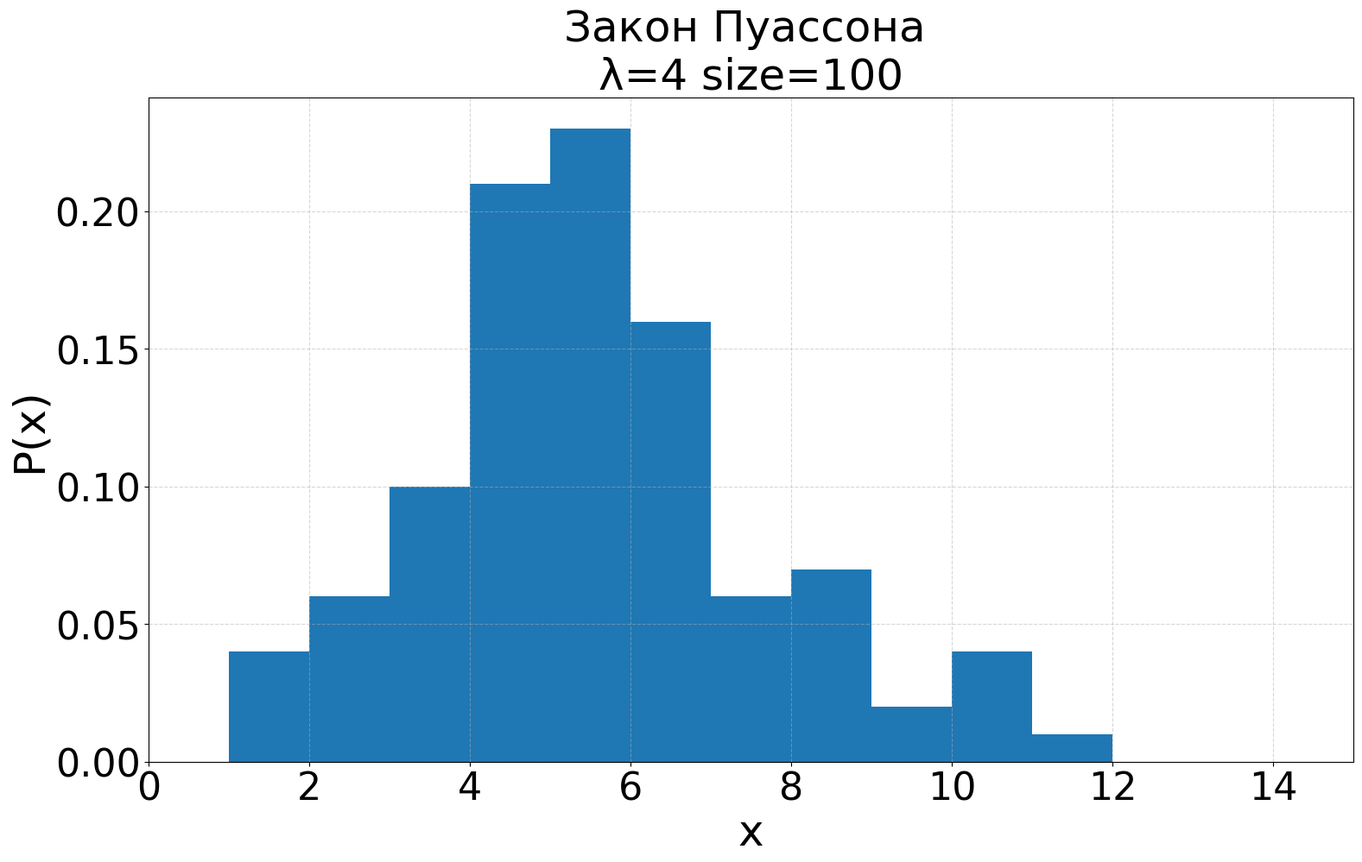

The script that saved this image: (Note: this script raises an exception after producing the figure.)
# ------*------ coding: utf-8 ------*------
# @Time    : 2022/2/24 19:48
# @Author  : 冰糖雪狸 (NekoSilverfox)
# @Project : Statistica-model
# @File    : main.py
# @Software: PyCharm
# @Github  ：https://github.com/NekoSilverFox
# -----------------------------------------

import numpy as np
import matplotlib.pyplot as plt
import math


TITLE_FONT_SIZE = 36
LABEL_FONT_SIZE = 36
TICK_FONT_SIZE = 32
FONT = 'Times New Roman'


def irnpoi(mu: int, size: int) -> np.ndarray:
    """
    【2.4.1】泊松分布（算法 1）
    :param mu: int 类型
    :param size: 数组大小
    :return: 具有泊松分布的 numpy.ndarry
    """
    if mu < 0 or size <= 0:
        raise ValueError

    arr_irnpoi = []

    for i in range(size):
        if mu < 88:
            i_uniform = np.random.uniform(low=0, high=1)
            p_t = math.exp(-mu)
            m = 1
            while (i_uniform - p_t) >= 0:
                i_uniform -= p_t
                p_t *= (mu / m)
                m += 1
            arr_irnpoi.append(m)
        else:
            m = np.random.normal(loc=mu, scale=mu, size=1)
            arr_irnpoi.append(m)

    return np.array(arr_irnpoi)


def irnpsn(mu: int, size: int) -> np.ndarray:
    """
    【2.4.1】泊松分布（算法 1）
    :param mu: int 类型
    :param size: 数组大小
    :return: 具有泊松分布的 numpy.ndarry
    """
    if mu < 0 or size <= 0:
        raise ValueError

    arr_irnpsn = []

    for i in range(size):
        if mu < 88:
            i_uniform = np.random.uniform(low=0, high=1)
            p_t = i_uniform
            m = 1
            while p_t >= math.exp(-mu):
                i_uniform = np.random.uniform(low=0, high=1)
                p_t *= i_uniform
                m += 1
            arr_irnpsn.append(m)
        else:
            m = np.random.normal(loc=mu, scale=mu, size=1)
            arr_irnpsn.append(m)

    return np.array(arr_irnpsn)


def plot_poisson_hist(arr_poisson: np.ndarray, save_path: str):
    """
    绘制直方图并保存
    :param arr_poisson: 具有泊松分布的数组
    :param save_path: 图像存储路径
    :return:
    """
    plt.figure(figsize=(18, 10), dpi=100)
    plt.hist(x=arr_poisson, bins=(arr_poisson.max() - arr_poisson.min()), density=True)
    plt.grid(linestyle='--', alpha=0.5)
    plt.title('Закон Пуассона \n'
              'λ=4 size=100',
              fontdict={'family': FONT, 'size': TITLE_FONT_SIZE})
    plt.xlabel('x', fontdict={'family': FONT, 'size': LABEL_FONT_SIZE})
    plt.ylabel('P(x)', fontdict={'family': FONT, 'size': LABEL_FONT_SIZE})
    plt.xticks(fontproperties=FONT, size=TICK_FONT_SIZE)
    plt.yticks(fontproperties=FONT, size=TICK_FONT_SIZE)
    plt.xlim(0, 15)
    plt.savefig(save_path)
    plt.show()


if __name__ == '__main__':
    print('>' * 50, '\nirnpoi(mu=4, size=100):')
    arr_poi = irnpoi(mu=4, size=100)
    print('\tmin: ', arr_poi.min(), '\n\tmax: ', arr_poi.max())
    plot_poisson_hist(arr_poisson=arr_poi,
                      save_path='./result/1_irnpoi.png')


    print('\n\n', '>' * 50, '\nirnpoi(mu=4, size=100):')
    arr_psn = irnpsn(mu=4, size=100)
    print('\tmin: ', arr_psn.min(), '\n\tmax: ', arr_psn.max())
    plot_poisson_hist(arr_poisson=arr_psn,
                      save_path='./result/2_irnpsn.png')




    pass
